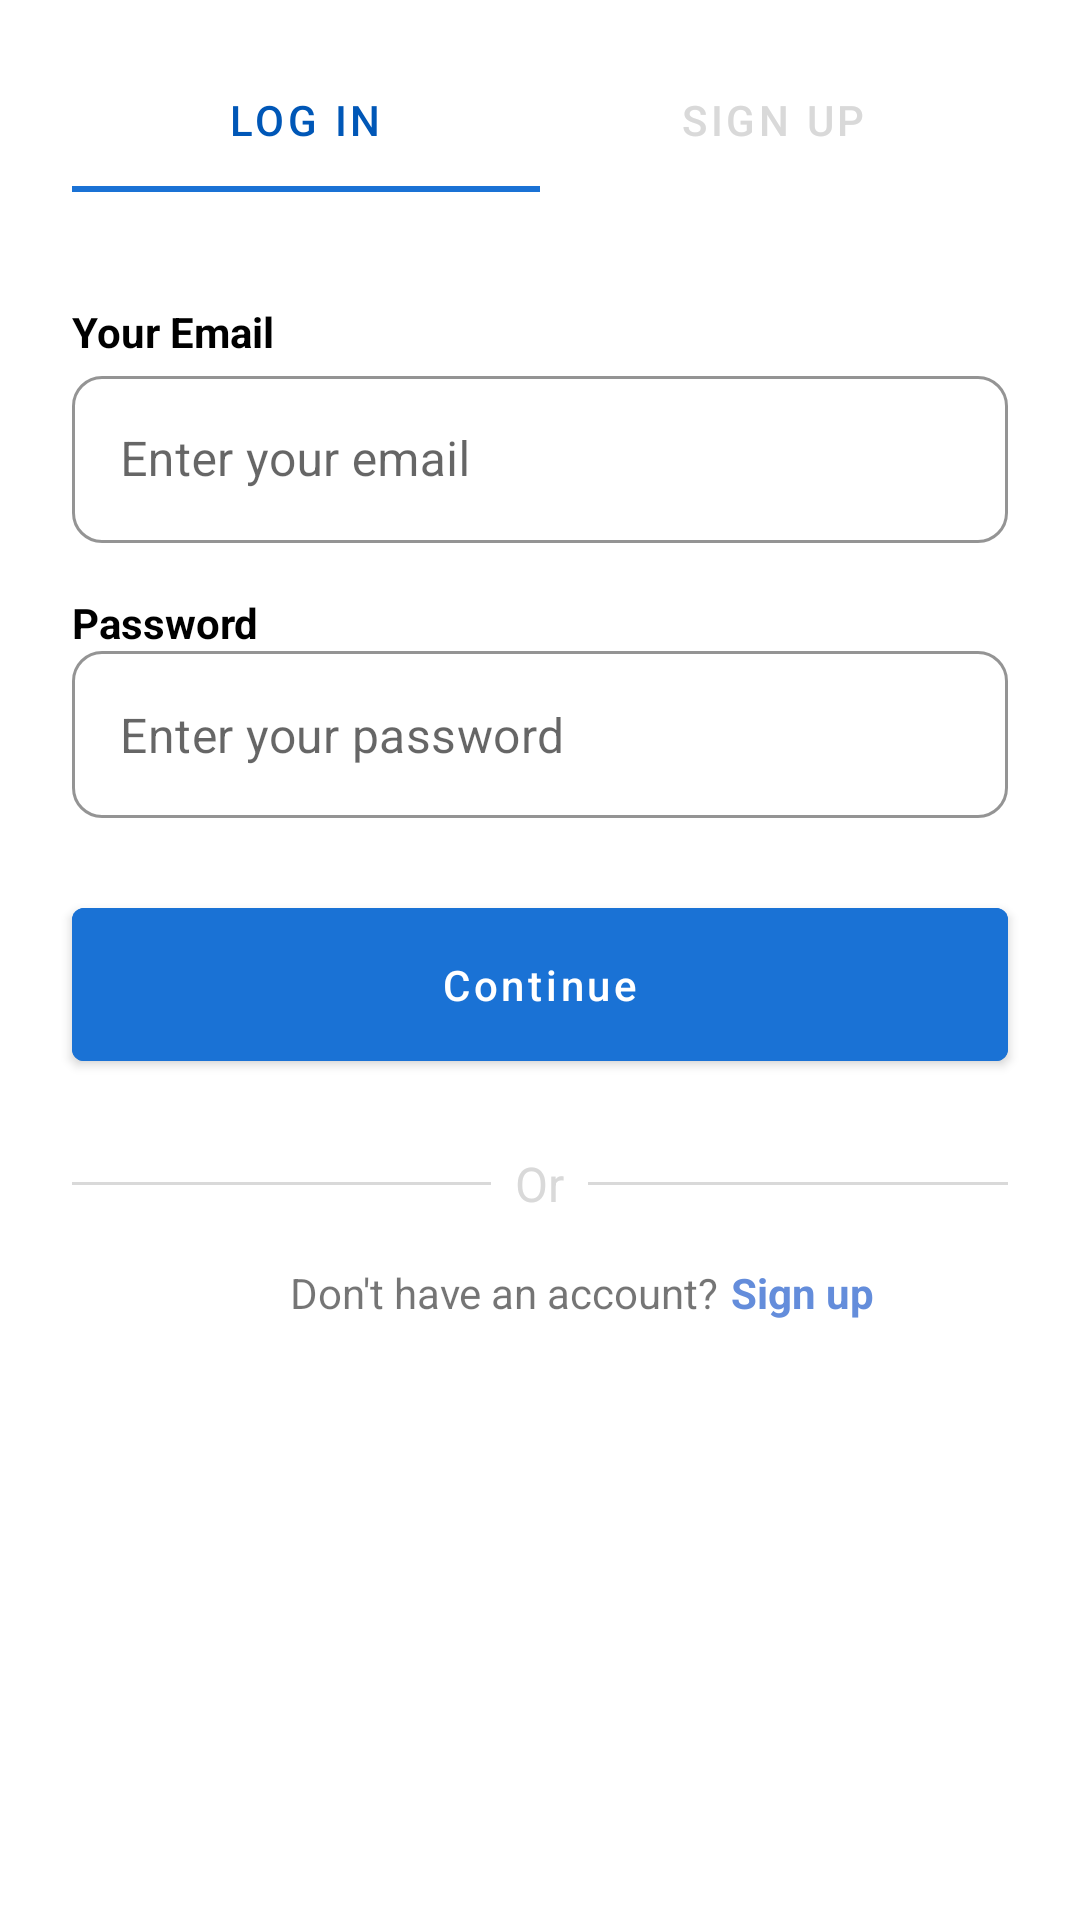

Reconstruct the res/layout file that produces this screen, plus the resources it refers to.
<!-- AndroidManifest.xml: application theme Theme.AppHealthyManagement -->
<!-- res/layout/activity_login.xml -->
<?xml version="1.0" encoding="utf-8"?>
<androidx.constraintlayout.widget.ConstraintLayout
    xmlns:android="http://schemas.android.com/apk/res/android"
    xmlns:app="http://schemas.android.com/apk/res-auto"
    xmlns:tools="http://schemas.android.com/tools"
    android:layout_width="match_parent"
    android:layout_height="match_parent"
    tools:context=".presentation.ui.login.LoginActivity">
    
    <com.google.android.material.tabs.TabLayout
        android:id="@+id/tab_layout"
        android:layout_width="0dp"
        android:layout_height="wrap_content"
        android:layout_marginStart="24dp"
        android:layout_marginEnd="24dp"
        android:layout_marginTop="16dp"
        app:tabIndicatorColor="?attr/colorPrimaryVariant"
        app:tabTextColor="@color/grey"
        app:tabSelectedTextColor="?attr/colorPrimary"
        app:layout_constraintBottom_toTopOf="@id/edt_username"
        app:layout_constraintTop_toTopOf="parent"
        app:layout_constraintStart_toStartOf="parent"
        app:layout_constraintEnd_toEndOf="parent">
        <com.google.android.material.tabs.TabItem
            android:layout_width="wrap_content"
            android:layout_height="wrap_content"
            android:text="Log In"/>
        <com.google.android.material.tabs.TabItem
            android:layout_width="wrap_content"
            android:layout_height="wrap_content"
            android:text="Sign Up"/>
    </com.google.android.material.tabs.TabLayout>

    
    <TextView
        app:layout_constraintStart_toStartOf="parent"
        android:layout_marginStart="24dp"
        app:layout_constraintBottom_toTopOf="@id/edt_username"
        android:layout_width="wrap_content"
        android:layout_height="wrap_content"
        android:text="Your Email"
        android:textStyle="bold"
        android:textColor="@color/black"/>

    <com.google.android.material.textfield.TextInputLayout
        android:id="@+id/edt_username"
        style="@style/TextInputLayoutFilledStyle"
        android:layout_marginStart="24dp"
        android:layout_marginEnd="24dp"
        android:layout_marginTop="56dp"
        app:layout_constraintTop_toBottomOf="@id/tab_layout"
        app:layout_constraintStart_toStartOf="parent"
        app:layout_constraintEnd_toEndOf="parent">

        <com.google.android.material.textfield.TextInputEditText
            android:layout_width="match_parent"
            android:hint="Enter your email"
            android:layout_height="wrap_content"/>
    </com.google.android.material.textfield.TextInputLayout>
    
    <TextView
        app:layout_constraintStart_toStartOf="parent"
        android:layout_marginStart="24dp"
        app:layout_constraintBottom_toTopOf="@id/edt_password"
        android:layout_width="wrap_content"
        android:layout_height="wrap_content"
        android:text="Password"
        android:textStyle="bold"
        android:textColor="@color/black"/>

    <com.google.android.material.textfield.TextInputLayout
        android:id="@+id/edt_password"
        style="@style/TextInputLayoutFilledStyle"
        android:layout_marginStart="24dp"
        android:layout_marginEnd="24dp"
        android:layout_marginTop="36dp"
        app:hintEnabled="false"
        app:layout_constraintTop_toBottomOf="@id/edt_username"
        app:layout_constraintStart_toStartOf="parent"
        app:layout_constraintEnd_toEndOf="parent">

        <com.google.android.material.textfield.TextInputEditText
            android:layout_width="match_parent"
            android:layout_height="wrap_content"
            android:hint="Enter your password"
            android:inputType="textPassword" />
    </com.google.android.material.textfield.TextInputLayout>

    
    <com.google.android.material.button.MaterialButton
        android:id="@+id/btn_login"
        style="@style/CustomButtonStyle"
        android:layout_marginStart="24dp"
        android:layout_marginEnd="24dp"
        android:layout_marginTop="24dp"
        android:text="@string/continues"
        android:textAllCaps="false"
        app:layout_constraintTop_toBottomOf="@id/edt_password"
        app:layout_constraintStart_toStartOf="parent"
        app:layout_constraintEnd_toEndOf="parent"/>

    <LinearLayout
        android:id="@+id/container_or"
        app:layout_constraintTop_toBottomOf="@id/btn_login"
        app:layout_constraintStart_toStartOf="parent"
        app:layout_constraintEnd_toEndOf="parent"
        android:layout_margin="24dp"
        android:layout_width="0dp"
        android:layout_height="wrap_content"
        android:orientation="horizontal"
        android:gravity="center">

        <View
            android:layout_width="0dp"
            android:layout_height="1dp"
            android:layout_weight="1"
            android:background="@color/dark_grey"/>

        <TextView
            android:layout_width="wrap_content"
            android:layout_height="wrap_content"
            android:text="Or"
            android:paddingHorizontal="8dp"
            android:textSize="16sp"
            android:textColor="@color/dark_grey"/>

        <View
            android:layout_width="0dp"
            android:layout_height="1dp"
            android:layout_weight="1"
            android:background="@color/dark_grey"/>
    </LinearLayout>

    <TextView
        android:id="@+id/title_sign_up"
        android:layout_width="wrap_content"
        android:layout_height="wrap_content"
        android:text="Don't have an account?"
        app:layout_constraintEnd_toEndOf="@id/container_or"
        android:textSize="14sp"
        app:layout_constraintTop_toBottomOf="@id/container_or"
        app:layout_constraintStart_toStartOf="parent"
        android:layout_marginTop="16dp"/>

    <TextView
        android:id="@+id/txt_sign_up"
        android:layout_width="0dp"
        android:layout_height="wrap_content"
        android:textColor="@color/blue_second"
        android:textStyle="bold"
        android:text="Sign up"
        android:layout_marginStart="4dp"
        android:textSize="14sp"
        app:layout_constraintTop_toBottomOf="@id/container_or"
        app:layout_constraintEnd_toEndOf="parent"
        app:layout_constraintStart_toEndOf="@id/title_sign_up"
        android:layout_marginTop="16dp"/>
    
    <ProgressBar
        android:id="@+id/progress_bar"
        style="?android:attr/progressBarStyle"
        android:layout_width="wrap_content"
        android:layout_height="wrap_content"
        android:visibility="gone"
        app:layout_constraintBottom_toBottomOf="parent"
        app:layout_constraintEnd_toEndOf="parent"
        app:layout_constraintStart_toStartOf="parent"
        app:layout_constraintTop_toTopOf="parent"/>


</androidx.constraintlayout.widget.ConstraintLayout>
<!-- resources referenced by this layout -->
<resources>
  <color name="black">#FF000000</color>
  <color name="blue_second">#648DDB</color>
  <color name="dark_grey">#D9D9D9</color>
  <color name="grey">#D9D9D9</color>
  <string name="continues">Continue</string>
  <style name="CustomButtonStyle" parent="Widget.MaterialComponents.Button">
          <item name="android:layout_height">wrap_content</item>
          <item name="android:layout_width">0dp</item>
          <item name="android:padding">16dp</item>
          <item name="boxCornerRadiusTopStart">16dp</item>
          <item name="boxCornerRadiusTopEnd">16dp</item>
          <item name="boxCornerRadiusBottomStart">16dp</item>
          <item name="boxCornerRadiusBottomEnd">16dp</item>
          <item name="android:backgroundTint">@color/blue</item>
          <item name="android:textColor">@color/white</item>
          <item name="android:textStyle">normal</item>
      </style>
  <style name="TextInputLayoutFilledStyle" parent="Widget.MaterialComponents.TextInputLayout.OutlinedBox">
          <item name="android:layout_height">wrap_content</item>
          <item name="android:layout_width">0dp</item>
          <item name="boxCornerRadiusBottomEnd">10dp</item>
          <item name="boxCornerRadiusBottomStart">10dp</item>
          <item name="boxCornerRadiusTopEnd">10dp</item>
          <item name="boxCornerRadiusTopStart">10dp</item>
          <item name="boxBackgroundColor">#FFF</item>
          <item name="hintTextColor">@color/grey</item>
          <item name="boxStrokeColor">@color/grey</item>
          <item name="boxStrokeWidth">1dp</item>
      </style>
  <style name="Theme.AppHealthyManagement" parent="Base.Theme.AppHealthyManagement" />
  <color name="blue">#1A72D5</color>
  <color name="white">#FFFFFFFF</color>
  <style name="Base.Theme.AppHealthyManagement" parent="Theme.MaterialComponents.DayNight.NoActionBar">
          <item name="colorPrimary">@color/dark_blue</item>
          <item name="colorPrimaryVariant">@color/blue</item>
          <item name="colorOnPrimary">@color/white</item>
          <item name="colorSecondary">@color/black</item>
          <item name="colorSecondaryVariant">@color/teal_200</item>
          <item name="colorOnSecondary">@color/black</item>
          <item name="android:statusBarColor">?attr/colorPrimaryVariant</item>
      </style>
  <color name="dark_blue">#0057B7</color>
  <color name="teal_200">#FF018786</color>
</resources>
